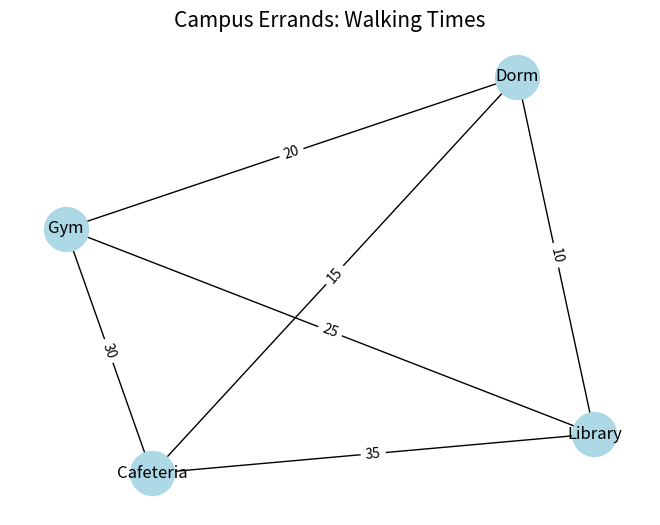
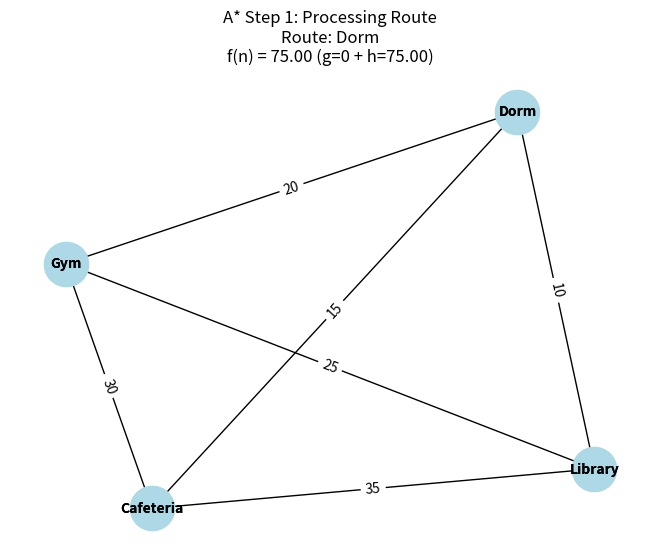
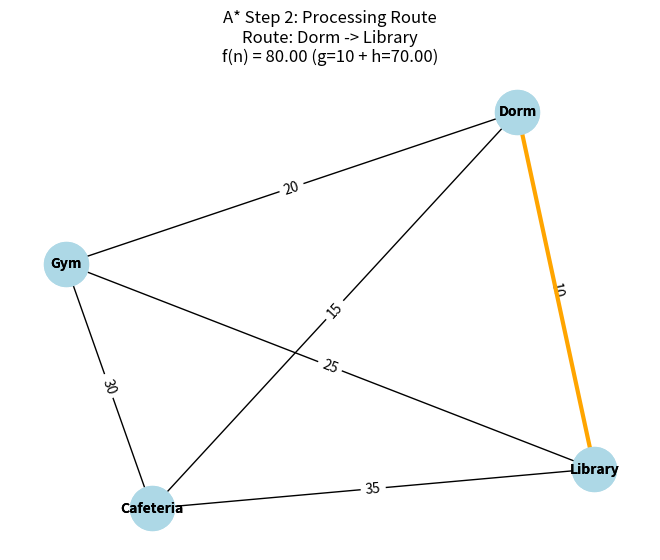
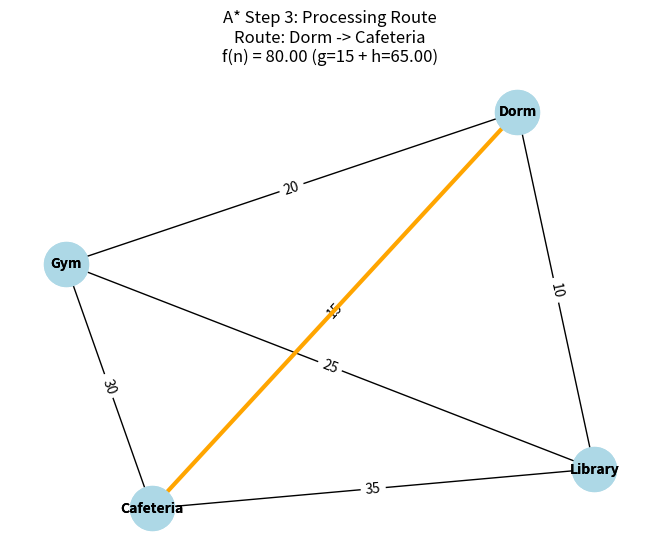
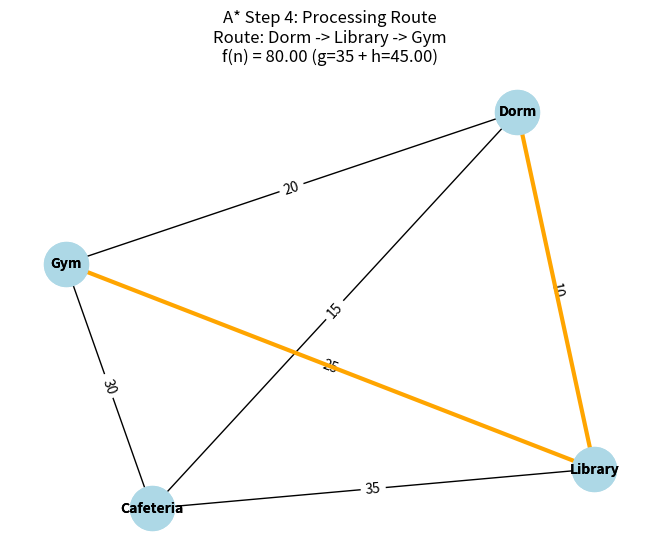
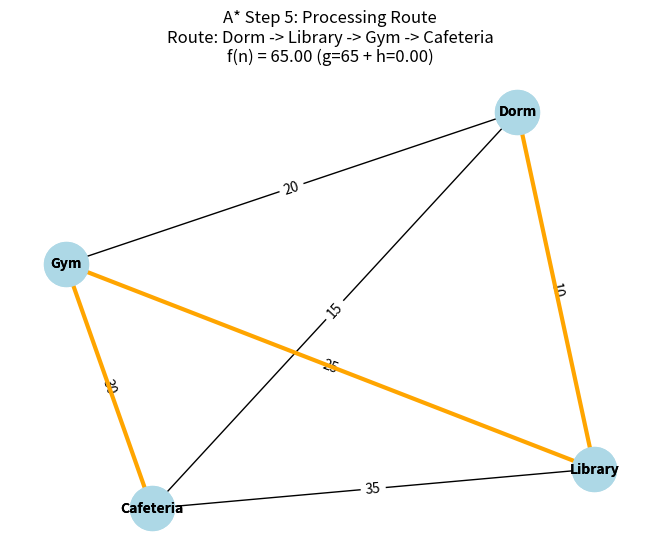
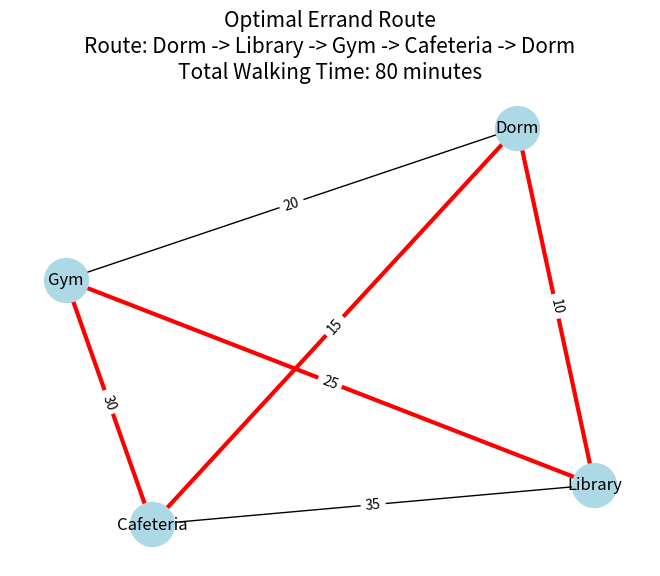

Recreate these plots in Python, in order.
import heapq
import itertools
import matplotlib.pyplot as plt
import networkx as nx

# --- Visualization Functions (Modified Titles for Clarity) ---

def visualize_step(graph_data, path, g_cost, h_cost, step_num):
    """Visualizes a single step of the A* search, highlighting the current path."""
    G = nx.Graph()
    for node, edges in graph_data.items():
        G.add_node(node)
        for neighbor, weight in edges.items():
            G.add_edge(node, neighbor, weight=weight)

    pos = nx.spring_layout(G, seed=42) # Use a seed for consistent layout
    path_edges = list(zip(path, path[1:]))

    # Draw the base graph
    nx.draw(G, pos, with_labels=True, node_color='lightblue', node_size=1000, font_size=10, font_weight='bold')
    edge_labels = nx.get_edge_attributes(G, 'weight')
    nx.draw_networkx_edge_labels(G, pos, edge_labels=edge_labels)

    # Highlight the current path being processed
    nx.draw_networkx_edges(G, pos, edgelist=path_edges, edge_color='orange', width=3)

    nx.draw_networkx_nodes(G, pos, node_color='lightblue', node_size=1000)
    nx.draw_networkx_labels(G, pos, font_size=10, font_weight='bold')

    f_cost = g_cost + h_cost
    title = (f"A* Step {step_num}: Processing Route\n"
             f"Route: {' -> '.join(path)}\n"
             f"f(n) = {f_cost:.2f} (g={g_cost} + h={h_cost:.2f})")
    plt.title(title)
    plt.show()

def visualize_final_path(graph_data, path, cost, title):
    """Visualizes the final, optimal path found."""
    G = nx.Graph()
    for node, edges in graph_data.items():
        G.add_node(node)
        for neighbor, weight in edges.items():
            G.add_edge(node, neighbor, weight=weight)

    pos = nx.spring_layout(G, seed=42)
    path_edges = list(zip(path, path[1:]))

    nx.draw(G, pos, with_labels=True, node_color='lightblue', node_size=1000)
    nx.draw_networkx_edges(G, pos, edgelist=path_edges, edge_color='red', width=3)
    edge_labels = nx.get_edge_attributes(G, 'weight')
    nx.draw_networkx_edge_labels(G, pos, edge_labels=edge_labels)

    if path: # If there is a path, it's the solution
        final_title = (f"{title}\n"
                       f"Route: {' -> '.join(path)}\n"
                       f"Total Walking Time: {cost} minutes")
    else: # Otherwise, it's the initial problem display
        final_title = title

    plt.title(final_title, size=15)
    plt.show()

# --- Helper function for MST calculation (Prim's Algorithm) ---
def calculate_mst_cost(nodes, graph):
    if not nodes: return 0
    nodes = set(nodes)
    start_node_mst = list(nodes)[0]
    visited = {start_node_mst}
    edges = []
    for neighbor, weight in graph[start_node_mst].items():
        if neighbor in nodes:
            heapq.heappush(edges, (weight, start_node_mst, neighbor))
    mst_cost = 0
    while edges and len(visited) < len(nodes):
        weight, _, to = heapq.heappop(edges)
        if to not in visited:
            visited.add(to)
            mst_cost += weight
            for neighbor, new_weight in graph[to].items():
                if neighbor in nodes and neighbor not in visited:
                    heapq.heappush(edges, (new_weight, to, neighbor))
    return mst_cost

# --- A* Algorithm for TSP (Universal Logic) ---
def solve_tsp_a_star_with_viz(graph, start_node):
    all_nodes = set(graph.keys())
    open_list = [(0, 0, start_node, (start_node,))]
    visited = {}
    step = 0

    print("--- Starting A* Search for Campus Errands ---")

    while open_list:
        step += 1
        f_cost_ignored, g_cost, current_node, path = heapq.heappop(open_list)
        path_set = set(path)

        unvisited_nodes_viz = all_nodes - path_set
        mst_cost_viz = calculate_mst_cost(unvisited_nodes_viz, graph)
        min_to_unvisited_viz = min((graph[current_node][n] for n in unvisited_nodes_viz), default=0)
        min_from_unvisited_to_start_viz = min((graph[n][start_node] for n in unvisited_nodes_viz), default=0)
        h_cost_viz = mst_cost_viz + min_to_unvisited_viz + min_from_unvisited_to_start_viz

        print(f"\n--- Step {step} ---")
        print(f"Choosing route to expand: {' -> '.join(path)}")
        print(f"  - Time spent so far (g(n)): {g_cost} min")
        print(f"  - Estimated time remaining (h(n)): {h_cost_viz} min")
        print(f"  - Total estimated time (f(n)): {g_cost + h_cost_viz} min")

        visualize_step(graph, path, g_cost, h_cost_viz, step)

        if (current_node, path) in visited and visited[(current_node, path)] <= g_cost:
            print("  - Route already found with a shorter or equal time. Pruning.")
            continue

        visited[(current_node, path)] = g_cost

        if len(path) == len(all_nodes):
            final_cost = g_cost + graph[current_node][start_node]
            print("\n*** Found the optimal route! ***")
            return path + (start_node,), final_cost

        unvisited_nodes = all_nodes - path_set
        for neighbor in unvisited_nodes:
            new_g_cost = g_cost + graph[current_node][neighbor]
            new_path = path + (neighbor,)

            new_unvisited = all_nodes - set(new_path)
            new_mst_cost = calculate_mst_cost(new_unvisited, graph)
            new_min_to_unvisited = min((graph[neighbor][n] for n in new_unvisited), default=0)
            new_min_from_unvisited_to_start = min((graph[n][start_node] for n in new_unvisited), default=0)

            new_h_cost = new_mst_cost + new_min_to_unvisited + new_min_from_unvisited_to_start
            new_f_cost = new_g_cost + new_h_cost

            heapq.heappush(open_list, (new_f_cost, new_g_cost, neighbor, new_path))

    return None, float('inf')

# --- Main Execution Block ---
if __name__ == '__main__':
    # Define the campus locations and walking times (structurally identical to the A,B,C,D graph)
    campus_graph = {
        'Dorm':      {'Library': 10, 'Cafeteria': 15, 'Gym': 20},
        'Library':   {'Dorm': 10, 'Cafeteria': 35, 'Gym': 25},
        'Cafeteria': {'Dorm': 15, 'Library': 35, 'Gym': 30},
        'Gym':       {'Dorm': 20, 'Library': 25, 'Cafeteria': 30}
    }

    start_location = 'Dorm'

    # Show the initial problem
    visualize_final_path(campus_graph, [], 0, "Campus Errands: Walking Times")

    # Run the A* algorithm to find the most efficient route
    solution_path, solution_cost = solve_tsp_a_star_with_viz(campus_graph, start_location)

    if solution_path:
        print("\n--- A* SEARCH COMPLETE ---")
        print("Optimal route found for the student.")
        print(f"Route: {' -> '.join(solution_path)}")
        print(f"Total Walking Time: {solution_cost} minutes")

        # Show the final solution path
        visualize_final_path(campus_graph, solution_path, solution_cost, "Optimal Errand Route")
    else:
        print("No solution was found.")
